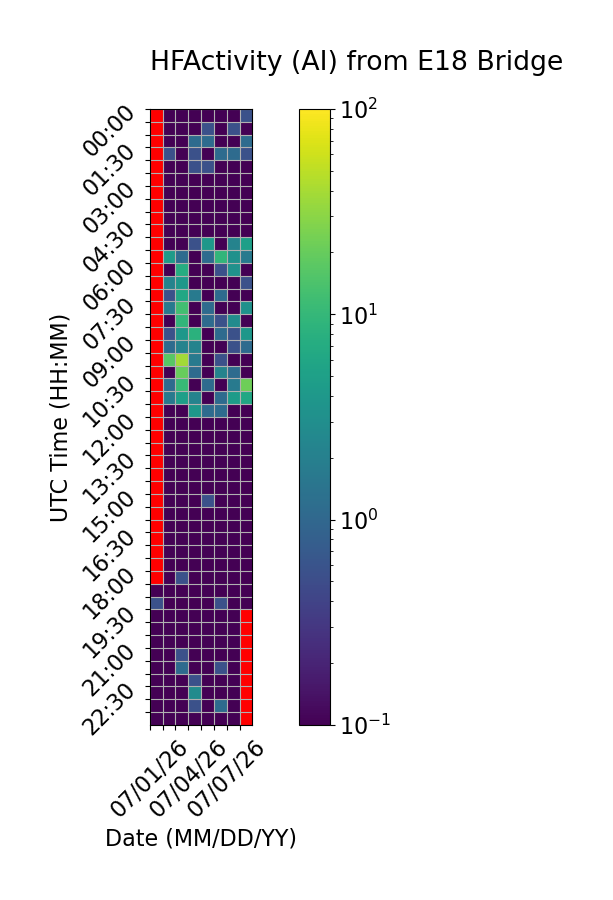

Source data for this figure (header and first rows):
Time (UTC), 07/01/26, 07/02/26, 07/03/26, 07/04/26, 07/05/26, 07/06/26, 07/07/26, 07/08/26
00:00, , 0.0, 0.0, 0.0, 0.0, 0.0, 0.0, 0.5556
00:30, , 0.0, 0.0, 0.0, 0.5556, 0.0, 0.5556, 0.0
01:00, , 0.0, 0.0, 1.111, 1.111, 0.0, 0.0, 1.111
01:30, , 0.5556, 0.0, 0.5556, 0.0, 1.111, 1.111, 0.5556
02:00, , 0.0, 0.0, 0.5556, 0.5556, 0.0, 0.0, 0.0
02:30, , 0.0, 0.0, 0.0, 0.0, 0.0, 0.0, 0.0
03:00, , 0.0, 0.0, 0.0, 0.0, 0.0, 0.0, 0.0
03:30, , 0.0, 0.0, 0.0, 0.0, 0.0, 0.0, 0.0
04:00, , 0.0, 0.0, 0.0, 0.0, 0.0, 0.0, 0.0
04:30, , 0.0, 0.0, 0.0, 0.0, 0.0, 0.0, 0.0
05:00, , 0.0, 0.0, 0.5556, 3.889, 0.0, 2.222, 5.0
05:30, , 4.444, 1.111, 0.0, 1.111, 9.444, 3.333, 1.667
06:00, , 0.0, 7.222, 0.0, 0.0, 0.5556, 3.333, 0.0
06:30, , 2.222, 3.889, 0.0, 0.0, 0.0, 0.0, 0.5556
07:00, , 0.5556, 6.111, 1.667, 0.0, 1.111, 0.0, 0.0
07:30, , 1.667, 12.22, 0.0, 1.111, 0.0, 0.0, 3.333
08:00, , 0.0, 9.444, 0.0, 1.111, 0.5556, 2.778, 0.0
08:30, , 0.5556, 3.889, 8.333, 0.0, 1.111, 0.5556, 3.889
09:00, , 1.111, 2.222, 2.222, 0.0, 0.0, 0.5556, 1.111
09:30, , 16.67, 38.33, 1.667, 0.0, 0.5556, 0.0, 0.0
10:00, , 0.0, 20.0, 1.111, 0.0, 2.222, 1.111, 0.0
10:30, , 1.111, 10.56, 0.0, 1.111, 0.0, 1.667, 21.67
11:00, , 1.667, 5.0, 2.222, 0.0, 1.111, 4.444, 6.111
11:30, , 0.0, 0.0, 3.889, 1.111, 1.111, 0.0, 0.0
12:00, , 0.0, 0.0, 0.0, 0.0, 0.0, 0.0, 0.0
12:30, , 0.0, 0.0, 0.0, 0.0, 0.0, 0.0, 0.0
13:00, , 0.0, 0.0, 0.0, 0.0, 0.0, 0.0, 0.0
13:30, , 0.0, 0.0, 0.0, 0.0, 0.0, 0.0, 0.0
14:00, , 0.0, 0.0, 0.0, 0.0, 0.0, 0.0, 0.0
14:30, , 0.0, 0.0, 0.0, 0.0, 0.0, 0.0, 0.0
15:00, , 0.0, 0.0, 0.0, 0.5556, 0.0, 0.0, 0.0
15:30, , 0.0, 0.0, 0.0, 0.0, 0.0, 0.0, 0.0
16:00, , 0.0, 0.0, 0.0, 0.0, 0.0, 0.0, 0.0
16:30, , 0.0, 0.0, 0.0, 0.0, 0.0, 0.0, 0.0
17:00, , 0.0, 0.0, 0.0, 0.0, 0.0, 0.0, 0.0
17:30, , 0.0, 0.0, 0.0, 0.0, 0.0, 0.0, 0.0
18:00, , 0.0, 0.5556, 0.0, 0.0, 0.0, 0.0, 0.0
18:30, 0.0, 0.0, 0.0, 0.0, 0.0, 0.0, 0.0, 0.0
19:00, 0.5556, 0.0, 0.0, 0.0, 0.0, 0.5556, 0.0, 0.0
19:30, 0.0, 0.0, 0.0, 0.0, 0.0, 0.0, 0.0, 
20:00, 0.0, 0.0, 0.0, 0.0, 0.0, 0.0, 0.0, 
20:30, 0.0, 0.0, 0.0, 0.0, 0.0, 0.0, 0.0, 
21:00, 0.0, 0.0, 0.5556, 0.0, 0.0, 0.0, 0.0, 
21:30, 0.0, 0.0, 1.111, 0.0, 0.0, 0.5556, 0.0, 
22:00, 0.0, 0.0, 0.0, 0.5556, 0.0, 0.0, 0.0, 
22:30, 0.0, 0.0, 0.0, 2.778, 0.0, 0.0, 0.0, 
23:00, 0.0, 0.0, 0.0, 0.5556, 0.0, 1.111, 0.0, 
23:30, 0.0, 0.0, 0.0, 0.0, 0.0, 0.0, 0.0, 
